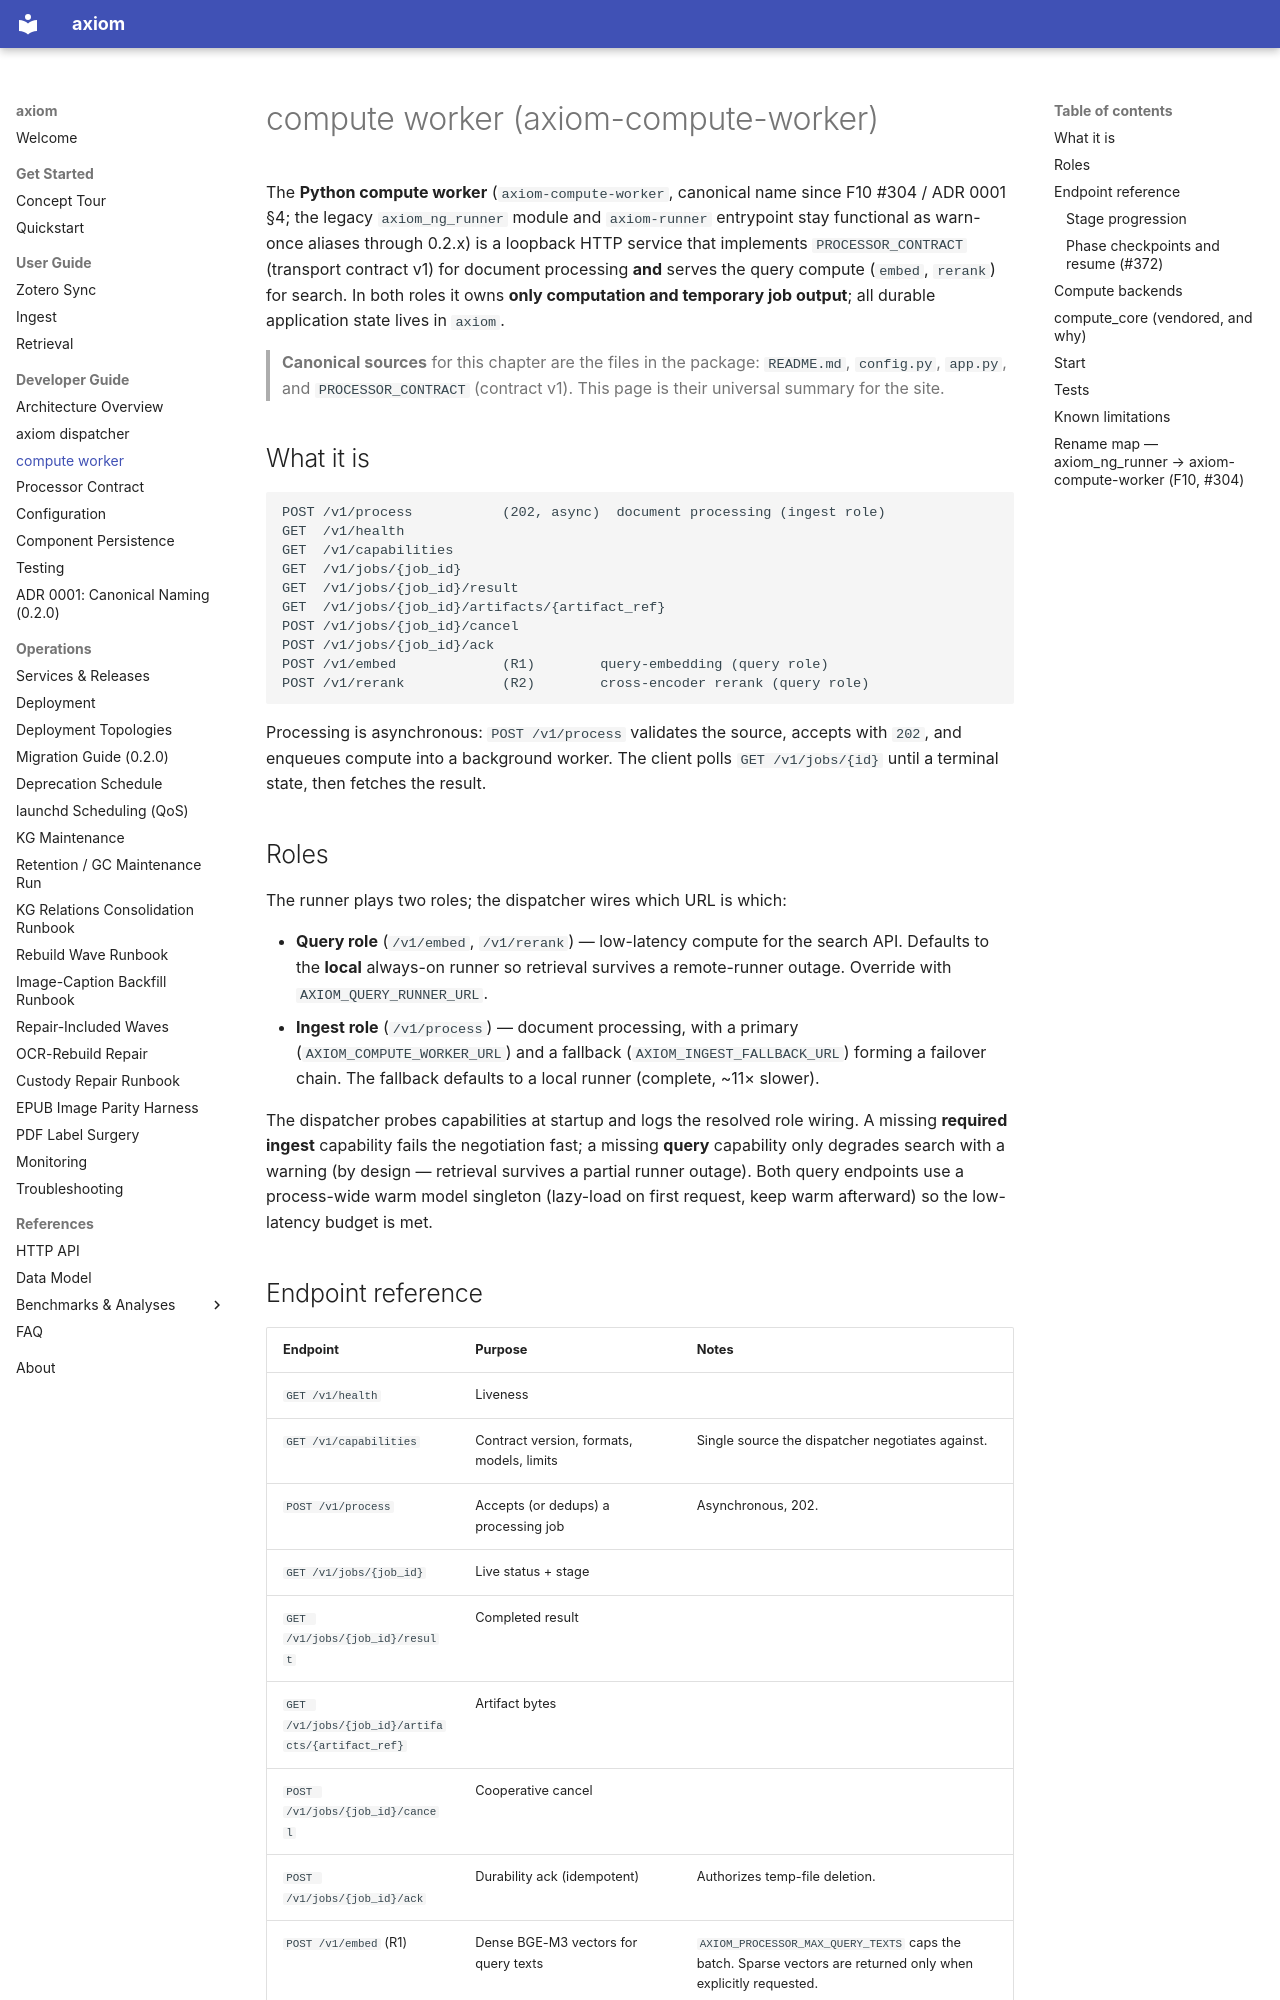

repository: Cyb3rDudu/axiom · page: developer-guide/compute-worker/index.html · generator: mkdocs

# compute worker (axiom-compute-worker)

The **Python compute worker** (`axiom-compute-worker`, canonical name since F10 #304 / ADR 0001 §4; the legacy `axiom_ng_runner` module and `axiom-runner` entrypoint stay functional as warn-once aliases through 0.2.x) is a loopback HTTP service that implements
`PROCESSOR_CONTRACT` (transport contract v1) for document processing **and**
serves the query compute (`embed`, `rerank`) for search. In both roles it owns
**only computation and temporary job output**; all durable application state
lives in `axiom`.

> **Canonical sources** for this chapter are the files in the package:
> `README.md`, `config.py`, `app.py`, and `PROCESSOR_CONTRACT` (contract v1).
> This page is their universal summary for the site.

## What it is

```text
POST /v1/process           (202, async)  document processing (ingest role)
GET  /v1/health
GET  /v1/capabilities
GET  /v1/jobs/{job_id}
GET  /v1/jobs/{job_id}/result
GET  /v1/jobs/{job_id}/artifacts/{artifact_ref}
POST /v1/jobs/{job_id}/cancel
POST /v1/jobs/{job_id}/ack
POST /v1/embed             (R1)        query-embedding (query role)
POST /v1/rerank            (R2)        cross-encoder rerank (query role)
```

Processing is asynchronous: `POST /v1/process` validates the source, accepts
with `202`, and enqueues compute into a background worker. The client polls
`GET /v1/jobs/{id}` until a terminal state, then fetches the result.

## Roles

The runner plays two roles; the dispatcher wires which URL is which:

- **Query role** (`/v1/embed`, `/v1/rerank`) — low-latency compute for the
  search API. Defaults to the **local** always-on runner so retrieval survives a
  remote-runner outage. Override with `AXIOM_QUERY_RUNNER_URL`.
- **Ingest role** (`/v1/process`) — document processing, with a primary
  (`AXIOM_COMPUTE_WORKER_URL`) and a fallback (`AXIOM_INGEST_FALLBACK_URL`) forming a
  failover chain. The fallback defaults to a local runner (complete, ~11×
  slower).

The dispatcher probes capabilities at startup and logs the resolved role wiring.
A missing **required ingest** capability fails the negotiation fast; a missing
**query** capability only degrades search with a warning (by design — retrieval
survives a partial runner outage). Both query endpoints
use a process-wide warm model singleton (lazy-load on first request, keep warm
afterward) so the low-latency budget is met.

## Endpoint reference

| Endpoint | Purpose | Notes |
| --- | --- | --- |
| `GET /v1/health` | Liveness | |
| `GET /v1/capabilities` | Contract version, formats, models, limits | Single source the dispatcher negotiates against. |
| `POST /v1/process` | Accepts (or dedups) a processing job | Asynchronous, 202. |
| `GET /v1/jobs/{job_id}` | Live status + stage | |
| `GET /v1/jobs/{job_id}/result` | Completed result | |
| `GET /v1/jobs/{job_id}/artifacts/{artifact_ref}` | Artifact bytes | |
| `POST /v1/jobs/{job_id}/cancel` | Cooperative cancel | |
| `POST /v1/jobs/{job_id}/ack` | Durability ack (idempotent) | Authorizes temp-file deletion. |
| `POST /v1/embed` (R1) | Dense BGE-M3 vectors for query texts | `AXIOM_PROCESSOR_MAX_QUERY_TEXTS` caps the batch. Sparse vectors are returned only when explicitly requested. |
| `POST /v1/rerank` (R2) | Cross-encoder scores for (query, candidate) pairs, sorted desc | `AXIOM_PROCESSOR_RERANK_MAX_TEXTS` caps candidates. |

### Stage progression

Each ingest job moves through a fixed stage vocabulary (single source:
`axiom_compute_worker.PIPELINE_STAGES`):

```text
validate_source → convert → chunk → embed → entities → relationships → assemble
```

The live stage is exposed by `GET /v1/jobs/{job_id}`; after completion the same
stages are reconstructible from `manifest.stage_timings`. Query endpoints
(`/v1/embed`, `/v1/rerank`) are synchronous single-stage calls.
